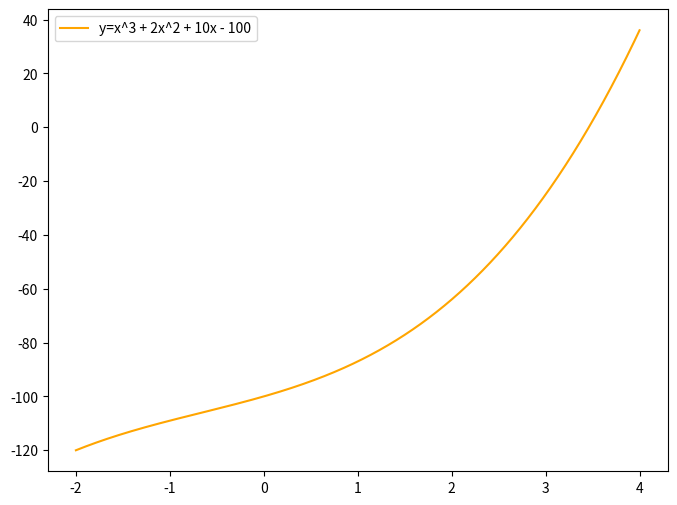

Here is the Python script that generated this plot:
"""
用不同的初始值,并使用弦截法,来计算方程组y=x^3 + 2x^2 + 10x - 100的根
"""


import matplotlib.pyplot as plt
import numpy as np


plt.figure(figsize=(8, 6))
x = np.linspace(-2, 4, 1000000)
y = x**3 + 2*(x**2) + 10*x - 100
plt.plot(x, y, color="orange", label="y=x^3 + 2x^2 + 10x - 100")
plt.legend()
plt.savefig("6-弦截法求方程的实根-画图判别个数.png")

"""
经画图判别上述方程只有一个实根(且实根在3.5附近)，可用简单的弦截法计算。
"""


def f(x):
    return x**3 + 2*(x**2) + 10*x - 100


def secant_method(x0, x1):
    return x1 - f(x1)/(f(x1) - f(x0))*(x1 - x0)


def re_secant_method(x0, x1):
    time = 0
    while True:
        temp = secant_method(x0, x1)
        x0 = x1
        x1 = temp
        time += 1
        if abs(f(x1)) - 0 < 0.00001:
            print("迭代了 " + str(time) + " 次")
            print(x1)
            break


if __name__ == '__main__':
    print("当初始值选5, 4时 ")
    re_secant_method(5, 4)
    print("当初始值选100, 99时 ")
    re_secant_method(100, 99)
    print("当初始值选取-100, 50时 ")
    re_secant_method(-100, 50)
    print("当初始值选取100000, 200000时 ")
    re_secant_method(100000, 200000)
